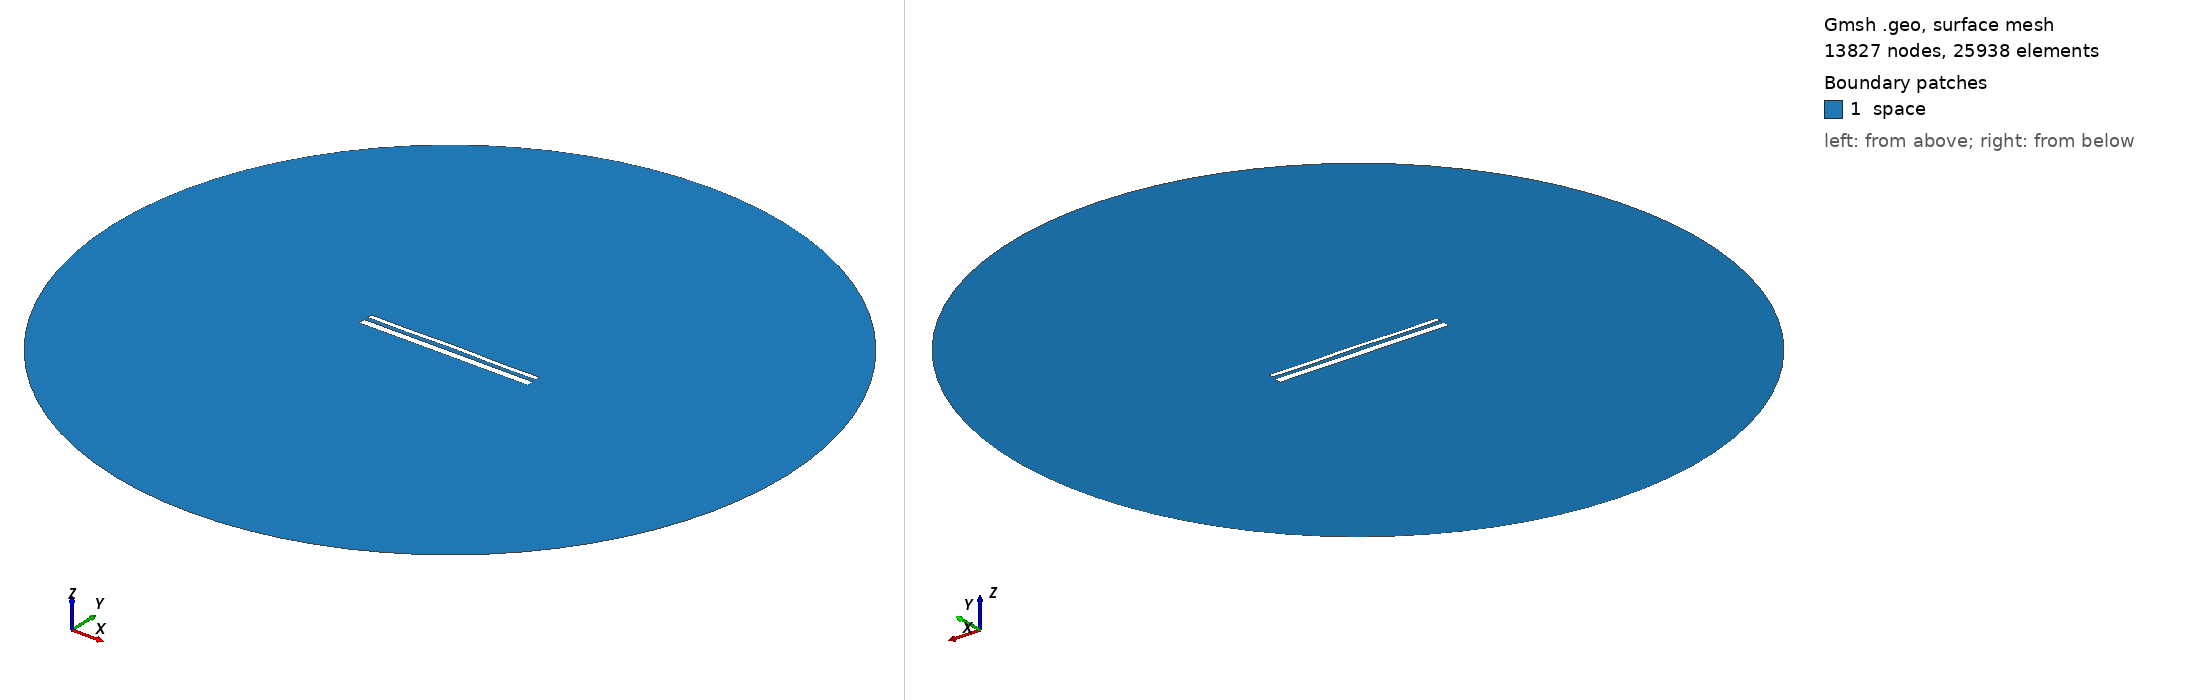

Gmsh geometry script, surface-meshed: 13827 nodes, 25938 surface elements. Boundary patches (legend numbers): 1 space. Left view from above one corner, right view from below the opposite corner. Legend entries are the model's physical surfaces. The drawing asked Gmsh for element sizes between 1% and 20% of the model's largest extent; the script's own settings can give other sizes.

=== 14586.geo (drawn) ===
//---------------------------------------
// Geometry kernel
//---------------------------------------

SetFactory("OpenCASCADE");



//---------------------------------------
// Parameters of the geometry
//---------------------------------------

// Overetch of the upper plate
overetch = 0.5;

// Distance between the plates
distance = 2.25;

// Discretization over the x axis (for the deformation)
nx = 50; 

// Length of the plate
L = 100 - overetch; 

// Number of modes
n = 4; 

// 1st mode coefficient
coeff(1) = -0.075;
beta(1) = 0.596864 * 3.1415926535 / L;

// 2nd mode coefficient
coeff(2) = 0.07499999999999998;
beta(2) = 1.49418 * 3.1415926535 / L;

// 3rd mode coefficient
coeff(3) = 0.0;
beta(3) = 2.50025 * 3.1415926535 / L;

// 4th mode coefficient
coeff(4) = -0.15;
beta(4) = 3.49999 * 3.1415926535 / L;



//---------------------------------------
// Upper plate (deformed rectangle)
//---------------------------------------

// Coordiantes of the upper plate
xmin = -50;
xmax = 50 - overetch;

// Height of the upper plate
yheight = 4 - 2 * overetch;

// Indexes of the points
UpperID[] = {};
LowerID[] = {};
LeftID[] = {};
RightID[] = {};

// Point index
p = 1;

// Horizontal edges
For i In {1:nx}
    x = xmin + (i-1)*(xmax - xmin)/(nx-1);

    y_bottom = distance / 2 + overetch;
    For j In {1:n}
        C = (Cosh(beta(j)*L) + Cos(beta(j)*L)) / (Sinh(beta(j)*L) + Sin(beta(j)*L));
        y_bottom  = y_bottom + coeff(j) * (Cosh(beta(j)*(x+50)) - Cos(beta(j)*(x+50)) - C * (Sinh(beta(j)*(x+50)) - Sin(beta(j)*(x+50))));
    EndFor

    y_top = y_bottom + yheight;

    Point(p) = {x, y_top, 0, 1.0};
    UpperID[i] = p;
    p = p + 1;

    Point(p) = {x, y_bottom, 0, 1.0};
    LowerID[i] = p;
    p = p + 1;
EndFor

// Create point lists
UpperPts[] = {}; LowerPts[] = {};
For i In {1:nx}
  UpperPts[] += {UpperID[i]};
  LowerPts[] += {LowerID[i]};
EndFor

// Build splines
Spline(1) = {UpperPts[]};
Spline(2) = {LowerPts[]};
Line(3) = {LowerPts[nx-1], UpperPts[nx-1]};
Line(4) = {LowerPts[0], UpperPts[0]};

// Build the plane surface
Curve Loop(1) = {2, 3, -1, -4};
Plane Surface(1) = {1};



//---------------------------------------
// Lower plate (rectangle)
//---------------------------------------

// Vertices
Point(1001) = {-50, -1, 0, 1.0};
Point(1002) = { 50, -1, 0, 1.0};
Point(1003) = { 50,  -5, 0, 1.0};
Point(1004) = {-50,  -5, 0, 1.0};

// Edges
Line(5) = {1001, 1002};
Line(6) = {1002, 1003};
Line(7) = {1003, 1004};
Line(8) = {1004, 1001};

// Plane surface
Line Loop(2) = {5, 6, 7, 8};
Plane Surface(2) = {2}; 



//---------------------------------------
// Outer (fictious) boundary
//---------------------------------------

// Points
Point(1005) = {0, 0, 0};       // Center
Point(1006) = {200, 0, 0};     // Start point
Point(1007) = {0, 200, 0};     // 90 degrees
Point(1008) = {-200, 0, 0};    // 180 degrees
Point(1009) = {0, -200, 0};    // 270 degrees

// Circle arcs (each needs start, center, end)
Circle(9) = {1006, 1005, 1007};
Circle(10) = {1007, 1005, 1008};
Circle(11) = {1008, 1005, 1009};
Circle(12) = {1009, 1005, 1006};

// Plane surface for the entire domain
Curve Loop(3) = {9, 10, 11, 12};
Surface(3) = {3};

// Subtract the plates from the whole domain to obtain the actual domain where we want to solve the equations
BooleanDifference{ Surface{3}; Delete; }{ Surface{1}; Surface{2}; Delete; }




//---------------------------------------
// Transfinite Lines/Curves
//---------------------------------------

// Set the number of points on the boundaries
r = 7;

// Plates
Transfinite Curve {1, 2} = 50*r Using Progression 1;
Transfinite Curve {3, 4} = 2*r Using Progression 1;
Transfinite Line {5, 7} = 50*r Using Progression 1;
Transfinite Line {6, 8} = 2*r Using Progression 1;

// Outer boundary
Transfinite Line {9, 10, 11, 12} = 20 Using Progression 1;



//---------------------------------------
// Physical groups
//---------------------------------------                

// Physical curves (boundaries)
Physical Line("force_segment", 10) = {2};
Physical Line("upper_plate", 11) = {1, 3, 4};
Physical Line("lower_plate", 12) = {5, 6, 7, 8};
Physical Line("boundary", 20) = {9, 10, 11, 12};

// Physical Surfaces
Physical Surface("space", 30) = {3};



//---------------------------------------
// 6. Generate the Mesh
//---------------------------------------

// 2D mesh generation
Mesh 2;
